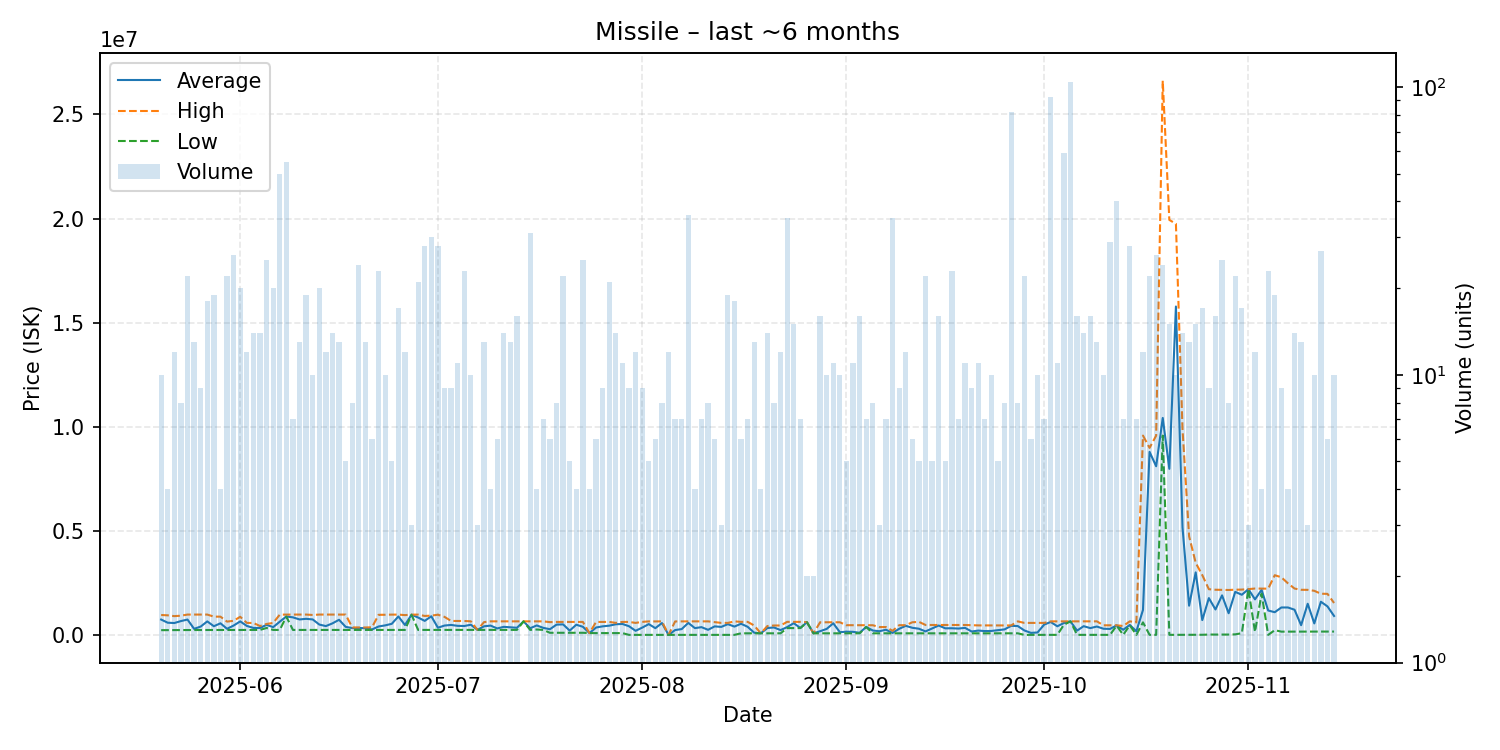

The data file committed next to this chart (first rows):
date, average, highest, lowest, order_count, volume
2025-05-20, 760100, 978300, 251100, 7, 10
2025-05-21, 608575, 963350, 253800, 4, 4
2025-05-22, 593658, 924450, 255200, 12, 12
2025-05-23, 686712, 944900, 255200, 8, 8
2025-05-24, 760882, 999800, 257000, 15, 22
2025-05-25, 314462, 999900, 257100, 8, 13
2025-05-26, 423744, 994950, 260100, 9, 9
2025-05-27, 671583, 999700, 261500, 18, 18
2025-05-28, 439779, 900000, 261500, 16, 19
2025-05-29, 580750, 899400, 262100, 4, 4
2025-05-30, 316614, 661900, 262200, 8, 22
2025-05-31, 472638, 700000, 262400, 19, 26
2025-06-01, 672670, 893800, 262200, 17, 20
2025-06-02, 455083, 599750, 262350, 10, 12
2025-06-03, 357950, 596000, 262650, 11, 14
2025-06-04, 356214, 449800, 262600, 13, 14
2025-06-05, 506460, 550000, 356300, 17, 25
2025-06-06, 396305, 596500, 262400, 11, 20
2025-06-07, 657774, 996000, 262300, 28, 50
2025-06-08, 908015, 999800, 900000, 27, 55
2025-06-09, 865871, 999700, 262300, 7, 7
2025-06-10, 765362, 999600, 262850, 10, 13
2025-06-11, 795353, 999700, 262900, 9, 19
2025-06-12, 765830, 980000, 262900, 6, 10
2025-06-13, 520160, 999800, 262800, 14, 20
2025-06-14, 446567, 999400, 262300, 9, 12
2025-06-15, 578100, 999200, 262300, 11, 14
2025-06-16, 749285, 999000, 262300, 10, 13
2025-06-17, 409580, 999000, 262300, 5, 5
2025-06-18, 352112, 382200, 262300, 7, 8
2025-06-19, 354408, 382200, 262300, 10, 24
2025-06-20, 345331, 380000, 262300, 9, 13
2025-06-21, 283833, 390000, 262600, 6, 6
2025-06-22, 427865, 987750, 262500, 14, 23
2025-06-23, 480570, 989900, 262200, 7, 10
2025-06-24, 556280, 997400, 262200, 5, 5
2025-06-25, 909594, 997300, 262400, 14, 17
2025-06-26, 499550, 973650, 262500, 5, 12
2025-06-27, 992267, 997300, 989750, 3, 3
2025-06-28, 857390, 997300, 262800, 11, 21
2025-06-29, 696904, 933000, 263000, 12, 28
2025-06-30, 917333, 947950, 263250, 13, 30
2025-07-01, 368139, 993700, 263600, 11, 28
2025-07-02, 472044, 888700, 263600, 7, 9
2025-07-03, 502367, 693200, 263800, 6, 9
2025-07-04, 458618, 691800, 264400, 7, 11
2025-07-05, 450161, 690950, 264900, 17, 23
2025-07-06, 512030, 675000, 265200, 9, 10
2025-07-07, 265100, 265100, 265100, 2, 3
2025-07-08, 436815, 637000, 265100, 10, 13
2025-07-09, 469725, 674300, 265150, 4, 4
2025-07-10, 333283, 673900, 265200, 6, 6
2025-07-11, 410800, 673600, 265100, 9, 14
2025-07-12, 389546, 672700, 263700, 8, 13
2025-07-13, 366206, 672800, 264150, 8, 16
2025-07-14, 672900, 672900, 672900, 1, 1
2025-07-15, 342929, 672900, 263700, 9, 31
2025-07-16, 477750, 673300, 282200, 4, 4
2025-07-17, 361014, 673400, 263700, 6, 7
2025-07-18, 295833, 636700, 125400, 6, 6
... 119 more rows
